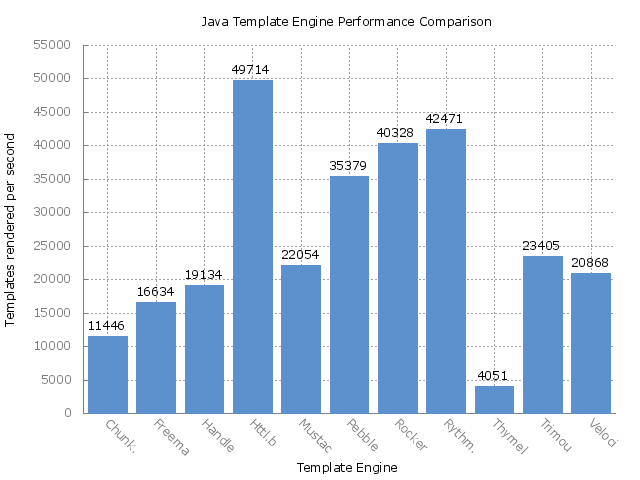

Source data for this figure (header and first rows):
Benchmark, Mode, Threads, Samples, Score, Score Error (99.9%), Unit
com.mitchellbosecke.benchmark.Chunk.benc…, thrpt, 1, 50, 11447, 195.2, ops/s
com.mitchellbosecke.benchmark.Freemarker…, thrpt, 1, 50, 16635, 131.7, ops/s
com.mitchellbosecke.benchmark.Handlebars…, thrpt, 1, 50, 19135, 150.7, ops/s
com.mitchellbosecke.benchmark.Httl.bench…, thrpt, 1, 50, 49714, 430.4, ops/s
com.mitchellbosecke.benchmark.Mustache.b…, thrpt, 1, 50, 22055, 130.7, ops/s
com.mitchellbosecke.benchmark.Pebble.ben…, thrpt, 1, 50, 35379, 196.7, ops/s
com.mitchellbosecke.benchmark.Rocker.ben…, thrpt, 1, 50, 40329, 214.2, ops/s
com.mitchellbosecke.benchmark.Rythm.benc…, thrpt, 1, 50, 42472, 670, ops/s
com.mitchellbosecke.benchmark.Thymeleaf.…, thrpt, 1, 50, 4052, 158.8, ops/s
com.mitchellbosecke.benchmark.Trimou.ben…, thrpt, 1, 50, 23405, 150.4, ops/s
com.mitchellbosecke.benchmark.Velocity.b…, thrpt, 1, 50, 20868, 106.5, ops/s
